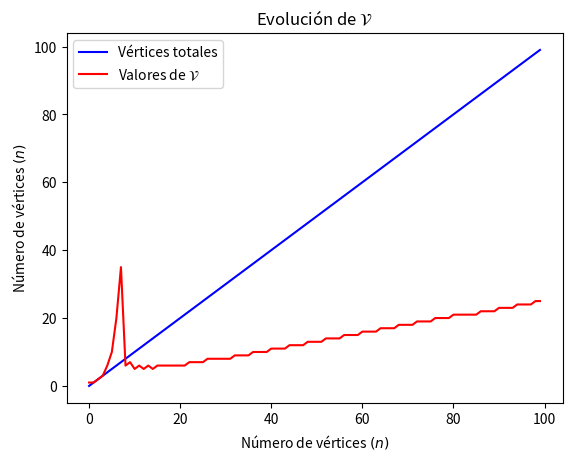

Here is the Python script that generated this plot:

import sys
from scipy.special import binom
import matplotlib.pyplot as plt
sys.set_int_max_str_digits(0)

N = 100
K = N//2
A = (N * (N-1)) // 2
MAXT = N


# Encuentra v
def bin_search(n, k) :
    ini = 1
    fin = binom(n, k)
    result = fin
    b1 = binom(n, k)
    b2 = binom(k, 2) // 2
    while ini <= fin :
        mitad = (ini + fin) // 2
        b3 = binom(mitad, 2)
        b4 = binom(b3, b2)
        if b4 <= b1 :
            result = mitad
            ini = mitad + 1
        else :
            fin = mitad - 1
    return int(result)

# Encuentra v
def bin_search_with_not(n, k) :
    ini = 1
    fin = binom(n, k)
    result = fin
    b1 = binom(n, k)
    b2 = binom(k, 2) // 2
    while ini <= fin :
        mitad = (ini + fin) // 2
        b3 = 2*binom(mitad, 2)
        b4 = binom(b3, b2)
        if b4 <= b1*b1 :
            result = mitad
            ini = mitad + 1
        else :
            fin = mitad - 1
    return int(result)


x = []
y = []
xref = []
yref = []
for n in range(N) :
    k = n // 2
    v = bin_search_with_not(n, k)
    print("Para grafos de", n, "vertices se obtiene v =", v)
    x.append(n)
    y.append(v)
    xref.append(n)
    yref.append(n)


plt.plot(xref, yref, 'b-', label = "Vértices totales")
plt.plot(x,y, 'r-', label = 'Valores de $\mathcal{V}$')
plt.title("Evolución de $\mathcal{V}$")
plt.xlabel("Número de vértices $(n)$")
plt.ylabel("Número de vértices $(n)$")
plt.legend()
plt.show()








